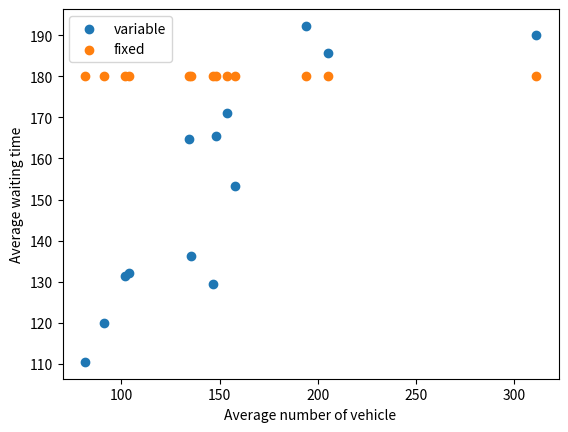

Reproduce this figure in Python.
import matplotlib.pyplot as plt

def func(i):
    y = (((((i/2.5) - 1)*13.9)/5.45) + ((((i/0.7118) - 1)*4.52)/6.35) + ((((i/0.5375) - 1)*1.7272)/3.2))/3
    if i == 0:
        y = 0
    elif y <= 3:
        y = 3
    elif y >= 60:
        y = 60
    print((i, int(y)))
    return int(y)

LaneA = [89, 12, 13, 34, 32, 34, 45, 67, 45, 123, 45, 23, 234, 43]
LaneB = [12, 23, 34, 23, 12, 11, 54, 45, 67, 56, 54, 39, 40, 55]
LaneC = [15, 34, 44, 47, 56, 87, 78, 45, 11, 7, 56, 45, 67, 100]
LaneD = [56, 100, 30, 24, 99, 105, 23, 0, 3, 56, 78, 89, 88, 56]

ttl = 172
val = 172
vehcile = []
TimeA = []
TimeB = []
TimeC = []
TimeD = []
AverageVar = []
AvergaeFixed = []
Total = []

for i in range(1, len(LaneA)):
    # Total.append((LaneD[i] + LaneC[i] + LaneB[i] + LaneA[i])/4)
    ttl = ttl - func(LaneA[i-1])
    val = val - LaneA[i-1]
    TimeA.append((val, ttl))
    val = val + LaneA[i]
    ttl = ttl + func(LaneA[i])
    ttl = ttl - func(LaneB[i-1])
    val = val - LaneB[i-1]
    TimeB.append((val, ttl))
    ttl = ttl + func(LaneB[i])
    val = val + LaneB[i]
    ttl = ttl - func(LaneC[i-1])
    val = val - LaneC[i-1]
    TimeC.append((val,ttl))
    ttl = ttl + func(LaneC[i])
    val = val + LaneC[i]
    ttl = ttl - func(LaneD[i-1])
    val = val - LaneD[i-1]
    TimeD.append((val,ttl))
    ttl = ttl + func(LaneD[i])
    val = val + LaneD[i]
    vehcile.append(val/4)
    # AverageVar.append(ttl)

print(TimeA)
print(TimeB)
print(TimeC)
print(TimeD)
print(vehcile)
print(len(vehcile))
print(len(AverageVar))

for i in range(0, len(TimeA)):
    AverageVar.append(((TimeC[i][0] + TimeA[i][0] + TimeB[i][0] + TimeD[i][0])/4,(TimeC[i][1] + TimeA[i][1] + TimeB[i][1] + TimeD[i][1])/4))
    AvergaeFixed.append(180)

# AverageVar.sort()
# AvergaeFixed.sort()

print(len(AvergaeFixed))
for i in range(0, len(AvergaeFixed)):
    vehcile[i] = AverageVar[i][0]
    AverageVar[i] = (AverageVar[i][1])
    AvergaeFixed[i] = (AvergaeFixed[i])

print(vehcile)
print(AvergaeFixed)
print(AverageVar)

plt.scatter(vehcile, AverageVar, label = 'variable')
plt.scatter(vehcile, AvergaeFixed, label = 'fixed')
plt.xlabel('Average number of vehicle')
plt.ylabel('Average waiting time')


plt.legend()

plt.show()